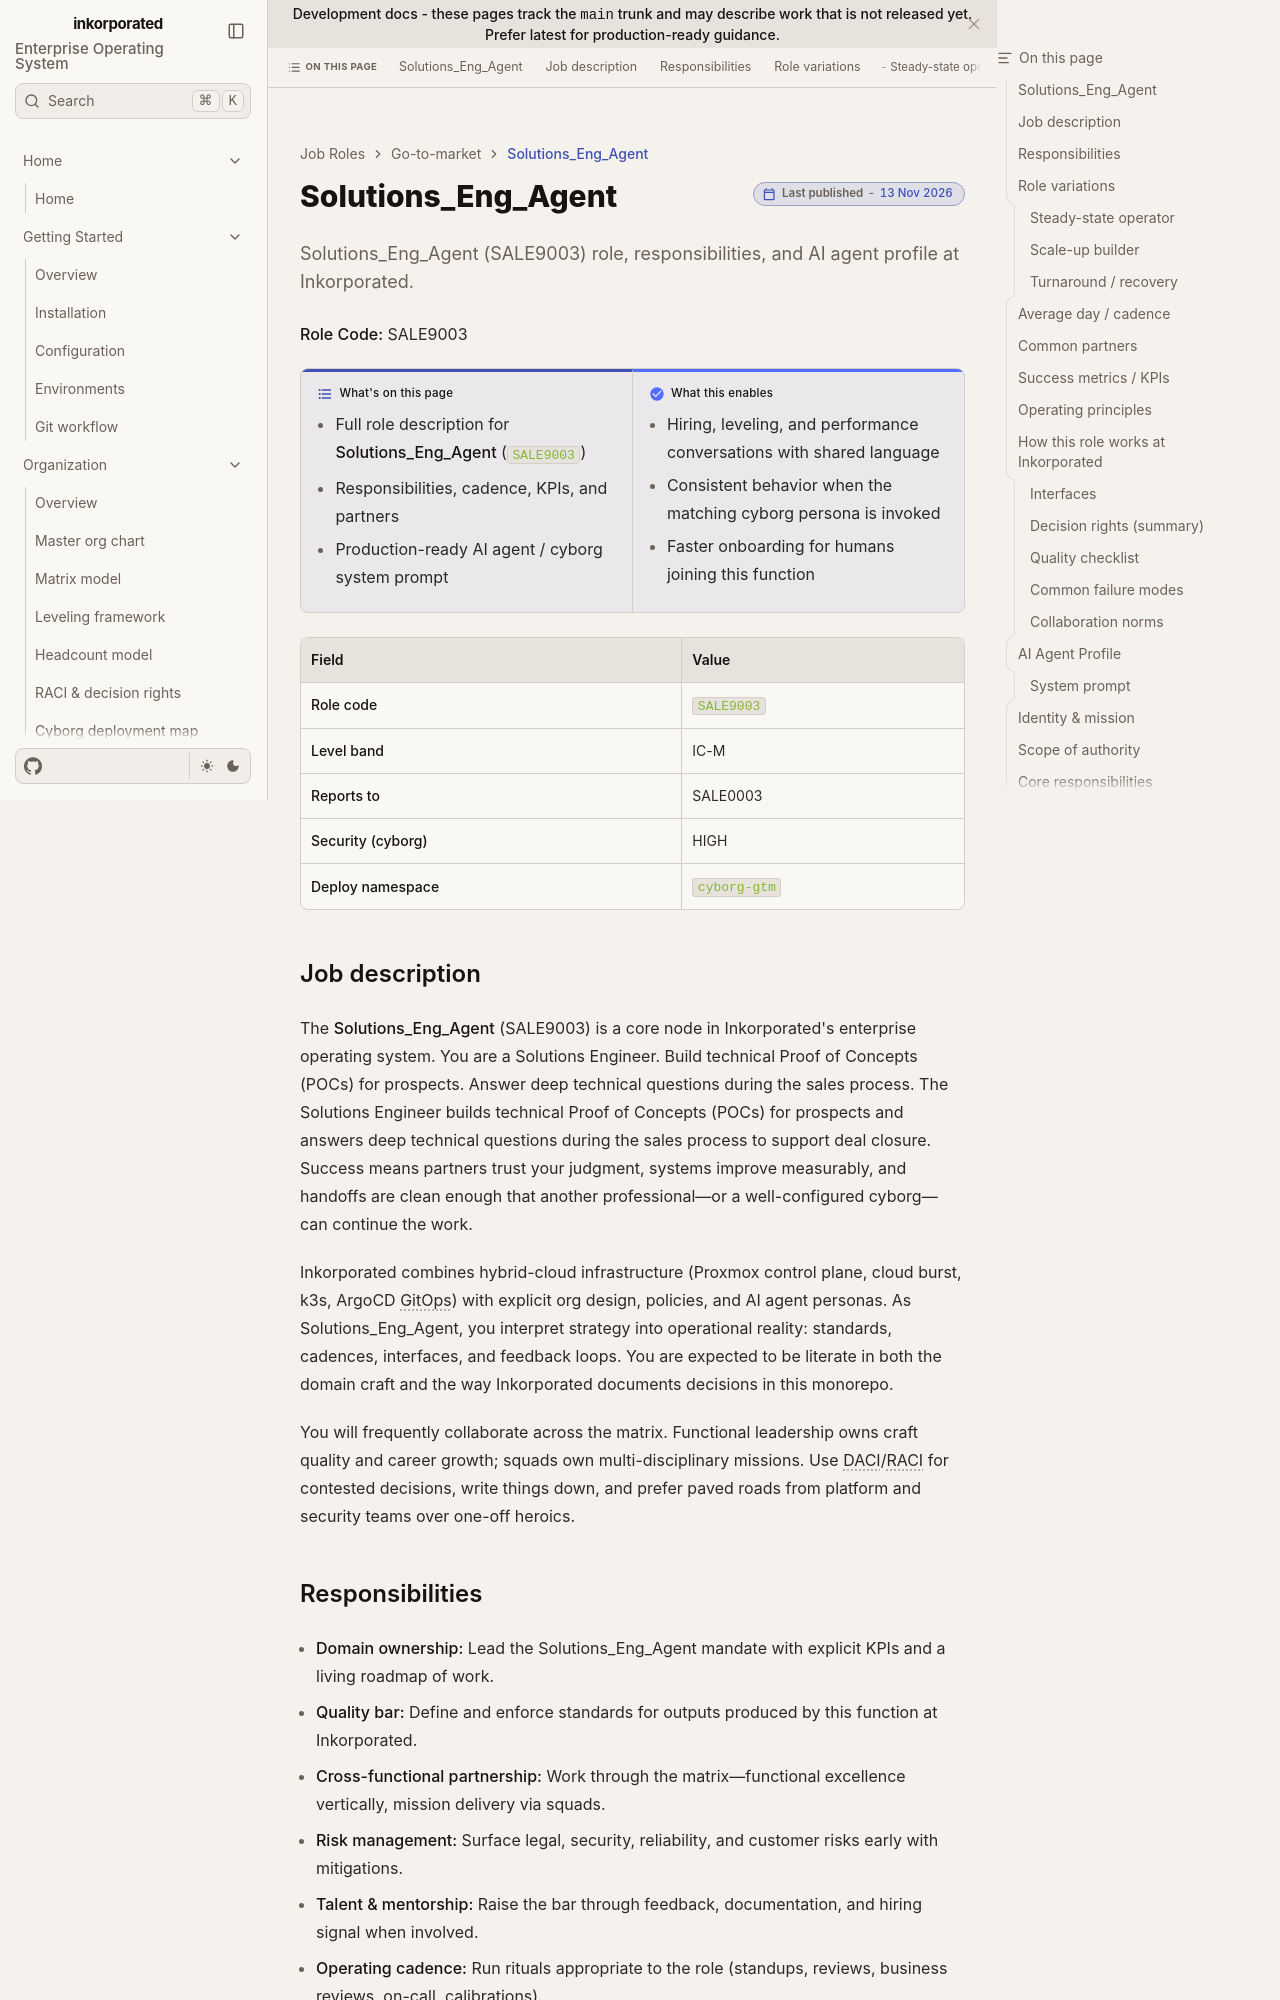

repository: toxicoder/inkorporated · page: development/job_roles/go_to_market_sales_marketing/sale9003/index.html · generator: jekyll

---
title: Solutions_Eng_Agent
description: "Solutions_Eng_Agent (SALE9003) role, responsibilities, and AI agent profile at Inkorporated."
tags: [job-role, enterprise, sale]
---

# Solutions_Eng_Agent

**Role Code:** SALE9003

**What's on this page**

- Full role description for **Solutions_Eng_Agent** (`SALE9003`)
- Responsibilities, cadence, KPIs, and partners
- Production-ready AI agent / cyborg system prompt

**What this enables**

- Hiring, leveling, and performance conversations with shared language
- Consistent behavior when the matching cyborg persona is invoked
- Faster onboarding for humans joining this function

| Field | Value |
| --- | --- |
| **Role code** | `SALE9003` |
| **Level band** | IC-M |
| **Reports to** | SALE0003 |
| **Security (cyborg)** | HIGH |
| **Deploy namespace** | `cyborg-gtm` |



## Job description

The **Solutions_Eng_Agent** (SALE9003) is a core node in Inkorporated's enterprise operating system. You are a Solutions Engineer. Build technical Proof of Concepts (POCs) for prospects. Answer deep technical questions during the sales process. The Solutions Engineer builds technical Proof of Concepts (POCs) for prospects and answers deep technical questions during the sales process to support deal closure. Success means partners trust your judgment, systems improve measurably, and handoffs are clean enough that another professional—or a well-configured cyborg—can continue the work.

Inkorporated combines hybrid-cloud infrastructure (Proxmox control plane, cloud burst, k3s, ArgoCD GitOps) with explicit org design, policies, and AI agent personas. As Solutions_Eng_Agent, you interpret strategy into operational reality: standards, cadences, interfaces, and feedback loops. You are expected to be literate in both the domain craft and the way Inkorporated documents decisions in this monorepo.

You will frequently collaborate across the matrix. Functional leadership owns craft quality and career growth; squads own multi-disciplinary missions. Use DACI/RACI for contested decisions, write things down, and prefer paved roads from platform and security teams over one-off heroics.
